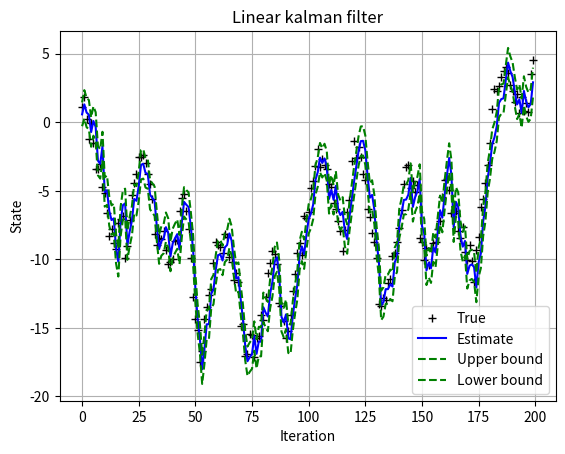

Python code for this plot:
import numpy as np
import matplotlib.pyplot as plt
import pandas as pd


class linearKF():
    def __init__(self, N):
        '''number of iterations'''
        self.N = 200

        '''process noise covariance'''
        self.sigmaW = 1

        '''sensor noise covariance'''
        self.sigmaV = 1

        '''plant definition matrices'''
        '''x_k = 1.x_k-1 + 1.u_k-1'''
        '''y_k = 1.x_k-1 + 0.u_k-1'''
        self.A = 1
        self.B = 1
        self.C = 1
        self.D = 0

        '''true system intial state'''
        self.xTrue = 0
        '''kalman filter initial estimate'''
        self.xHat = 0
        '''kalman filter inital covariance'''
        self.sigmaX = 0
        '''inital driving input'''
        self.u = 0

        '''reserve storage for variables'''
        self.xStore = np.zeros((np.size(self.xTrue), self.N+1))
        self.xStore[:, 0] = self.xTrue
        self.xHatStore = np.zeros((np.size(self.xHat), self.N))
        self.sigmaXStore = np.zeros((np.size(self.xHat)**2, self.N))

        self.flags()

    def flags(self):
        self.showFinal = 1
        self.showAnimation = 1
        self.showEllipse = 0

    def genInput(self, k):
        self.u = 0.5 * np.random.randn(1) + np.cos(k/np.pi)
        try:
            w = np.transpose(np.linalg.cholesky(self.sigmaW)) * \
                np.random.randn(np.size(self.xTrue))
            v = np.transpose(np.linalg.cholesky(self.sigmaV)) * \
                np.random.randn(self.C * np.size(self.xTrue))
        except:
            w = self.sigmaW * np.random.randn(np.size(self.xTrue))
            v = self.sigmaV * np.random.randn(self.C * np.size(self.xTrue))
        self.yTrue = self.C * self.xTrue + self.D * self.u + v
        self.xTrue = self.A * self.xTrue + self.B * self.u + w

    def iterKF(self):
        for k in range(self.N):
            '''KF step 1a: state estimate time update'''
            self.xHat = self.A * self.xHat + self.B * self.u

            '''KF step 1b: error covariance time update'''
            self.sigmaX = self.A * self.sigmaX * \
                np.transpose(self.A) + self.sigmaW

            '''generate input signal'''
            self.genInput(k)

            '''KF step 1c: estimate system output'''
            self.yHat = self.C * self.xHat + self.D * self.u

            '''KF step 2a: compute kalman gain'''
            sigmaY = self.C * self.sigmaX * np.transpose(self.C) + self.sigmaV
            L = self.sigmaX * np.transpose(self.C)/sigmaY

            '''KF step 2b: state estimate measurement update'''
            self.xHat = self.xHat + L * (self.yTrue - self.yHat)

            '''KF step 2c: error covariance measurement update'''
            self.sigmaX = self.sigmaX - L * sigmaY * np.transpose(L)

            '''store information'''
            self.xStore[:, k+1] = self.xTrue
            self.xHatStore[:, k] = self.xHat
            self.sigmaXStore[:, k] = self.sigmaX

    def postpross(self):
        fig = plt.figure()
        f = fig.add_subplot(111)
        f.plot(range(N), self.xStore[0, 1:], 'k+', label='True')
        f.plot(range(N), self.xHatStore[0, :], 'b', label='Estimate')
        f.plot(range(N), self.xHatStore[0, :] + np.sqrt(3) *
               self.sigmaXStore[0, :], 'g--', label='Upper bound')
        f.plot(range(N), self.xHatStore[0, :] - np.sqrt(3) *
               self.sigmaXStore[0, :], 'g--', label='Lower bound')
        f.set_xlabel('Iteration')
        f.set_ylabel('State')
        f.set_title('Linear kalman filter')
        f.legend()
        plt.grid(True)
        plt.show()


if __name__ == '__main__':
    N = 200
    kalmanObj = linearKF(N)
    kalmanObj.iterKF()
    kalmanObj.postpross()
